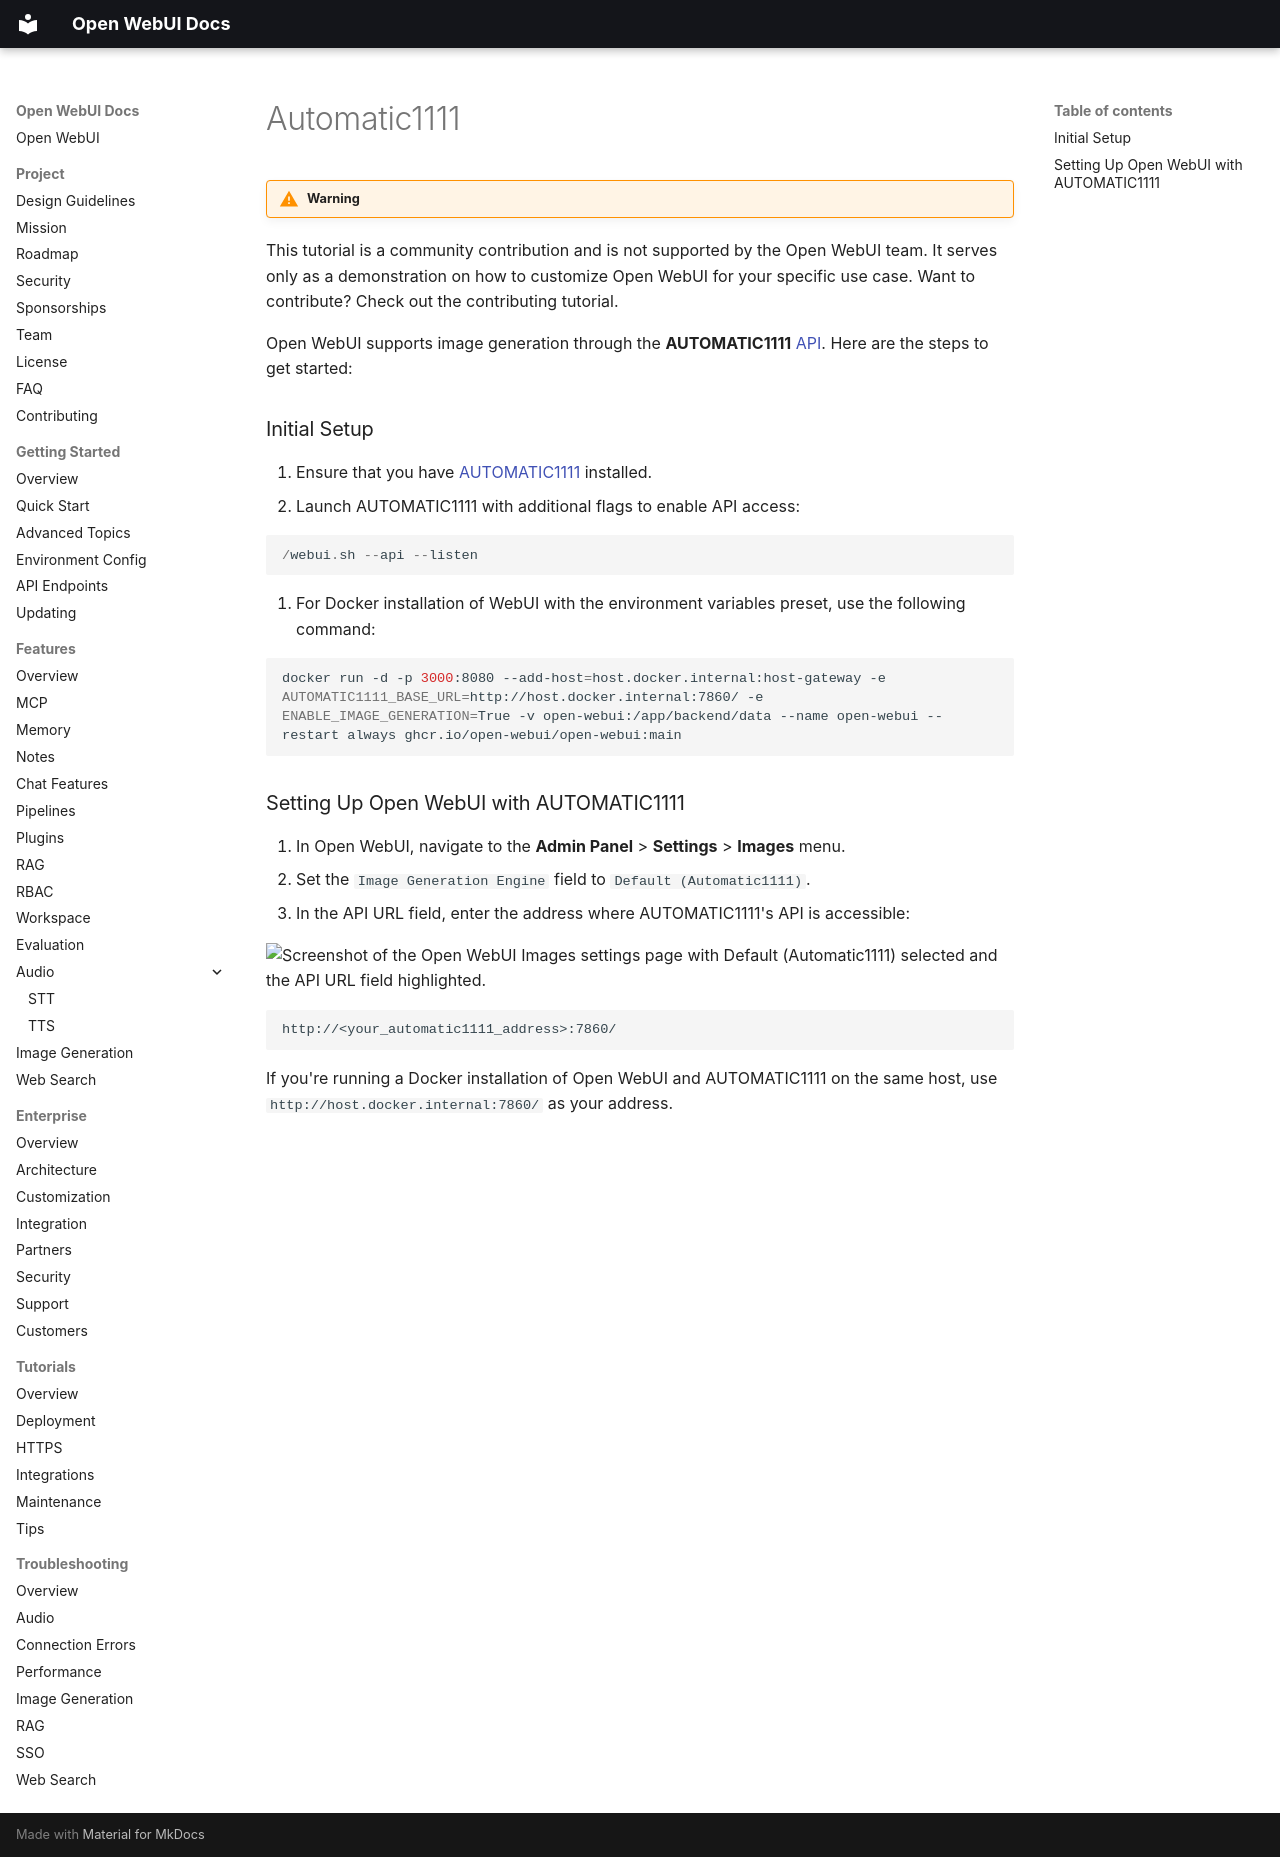

repository: AlexeyGrishin01/openwebui-docs · page: features/image-generation-and-editing/automatic1111/index.html · generator: mkdocs

!!! warning
This tutorial is a community contribution and is not supported by the Open WebUI team. It serves only as a demonstration on how to customize Open WebUI for your specific use case. Want to contribute? Check out the contributing tutorial.

Open WebUI supports image generation through the **AUTOMATIC1111** [API](https://github.com/AUTOMATIC1111/stable-diffusion-webui/wiki/API). Here are the steps to get started:

### Initial Setup

1. Ensure that you have [AUTOMATIC1111](https://github.com/AUTOMATIC1111/stable-diffusion-webui) installed.
2. Launch AUTOMATIC1111 with additional flags to enable API access:

```python
/webui.sh --api --listen
```

3. For Docker installation of WebUI with the environment variables preset, use the following command:

```docker
docker run -d -p 3000:8080 --add-host=host.docker.internal:host-gateway -e AUTOMATIC1111_BASE_URL=http://host.docker.internal:7860/ -e ENABLE_IMAGE_GENERATION=True -v open-webui:/app/backend/data --name open-webui --restart always ghcr.io/open-webui/open-webui:main
```

### Setting Up Open WebUI with AUTOMATIC1111

1. In Open WebUI, navigate to the **Admin Panel** > **Settings** > **Images** menu.
2. Set the `Image Generation Engine` field to `Default (Automatic1111)`.
3. In the API URL field, enter the address where AUTOMATIC1111's API is accessible:

<img src="assets/images/automatic1111-settings.png" alt="Screenshot of the Open WebUI Images settings page with Default (Automatic1111) selected and the API URL field highlighted.">

```txt
http://<your_automatic1111_address>:7860/
```

If you're running a Docker installation of Open WebUI and AUTOMATIC1111 on the same host, use `http://host.docker.internal:7860/` as your address.
